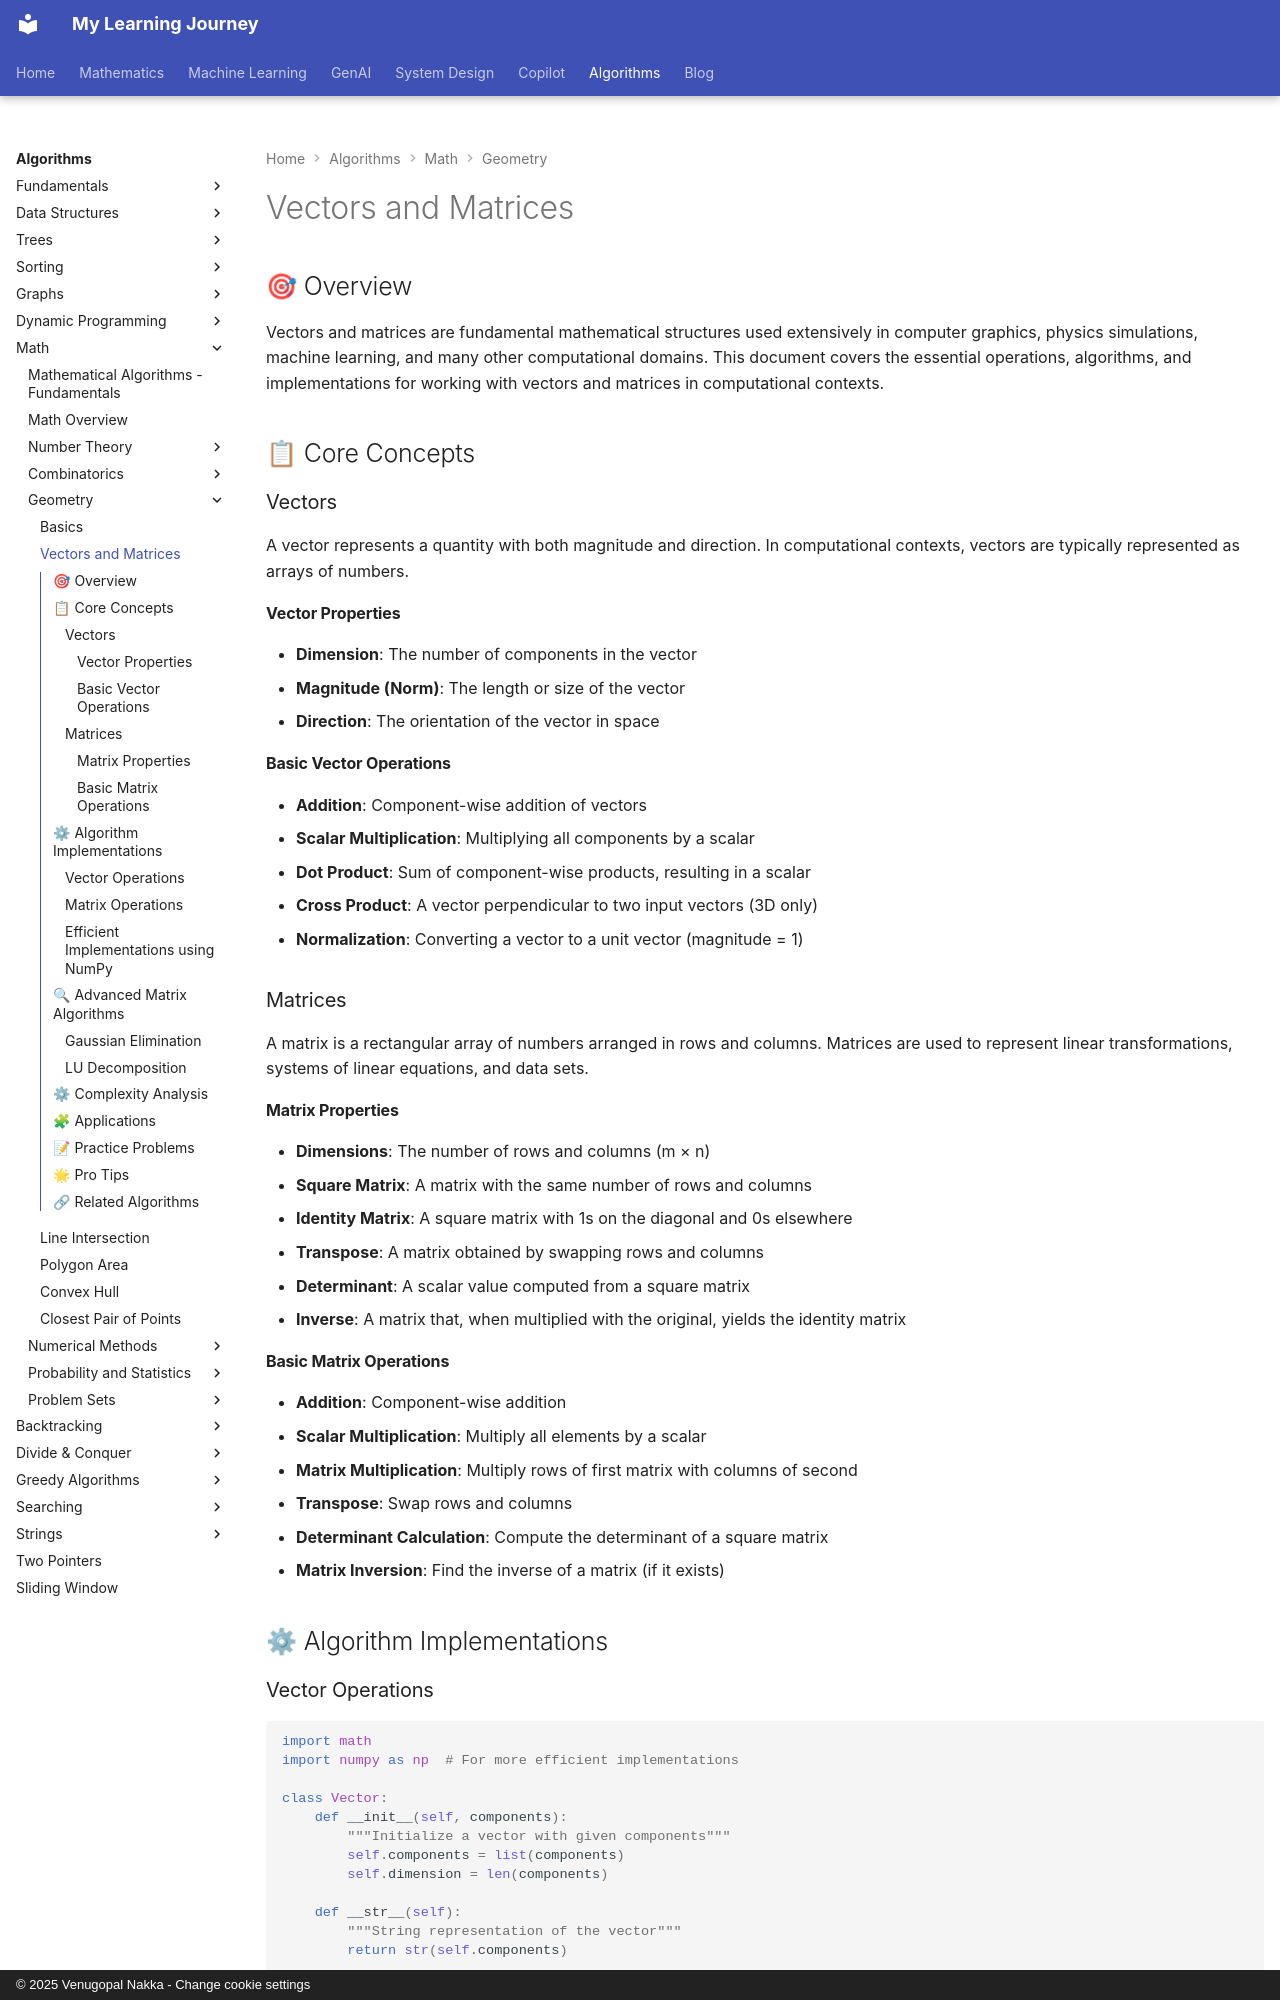

repository: nvgr-GenAI/my-learning · page: algorithms/math/vectors-matrices/index.html · generator: mkdocs · copyright: © 2025 Venugopal Nakka - Change cookie settings

# Vectors and Matrices

## 🎯 Overview

Vectors and matrices are fundamental mathematical structures used extensively in computer graphics, physics simulations, machine learning, and many other computational domains. This document covers the essential operations, algorithms, and implementations for working with vectors and matrices in computational contexts.

## 📋 Core Concepts

### Vectors

A vector represents a quantity with both magnitude and direction. In computational contexts, vectors are typically represented as arrays of numbers.

#### Vector Properties

- **Dimension**: The number of components in the vector
- **Magnitude (Norm)**: The length or size of the vector
- **Direction**: The orientation of the vector in space

#### Basic Vector Operations

- **Addition**: Component-wise addition of vectors
- **Scalar Multiplication**: Multiplying all components by a scalar
- **Dot Product**: Sum of component-wise products, resulting in a scalar
- **Cross Product**: A vector perpendicular to two input vectors (3D only)
- **Normalization**: Converting a vector to a unit vector (magnitude = 1)

### Matrices

A matrix is a rectangular array of numbers arranged in rows and columns. Matrices are used to represent linear transformations, systems of linear equations, and data sets.

#### Matrix Properties

- **Dimensions**: The number of rows and columns (m × n)
- **Square Matrix**: A matrix with the same number of rows and columns
- **Identity Matrix**: A square matrix with 1s on the diagonal and 0s elsewhere
- **Transpose**: A matrix obtained by swapping rows and columns
- **Determinant**: A scalar value computed from a square matrix
- **Inverse**: A matrix that, when multiplied with the original, yields the identity matrix

#### Basic Matrix Operations

- **Addition**: Component-wise addition
- **Scalar Multiplication**: Multiply all elements by a scalar
- **Matrix Multiplication**: Multiply rows of first matrix with columns of second
- **Transpose**: Swap rows and columns
- **Determinant Calculation**: Compute the determinant of a square matrix
- **Matrix Inversion**: Find the inverse of a matrix (if it exists)

## ⚙ Algorithm Implementations
